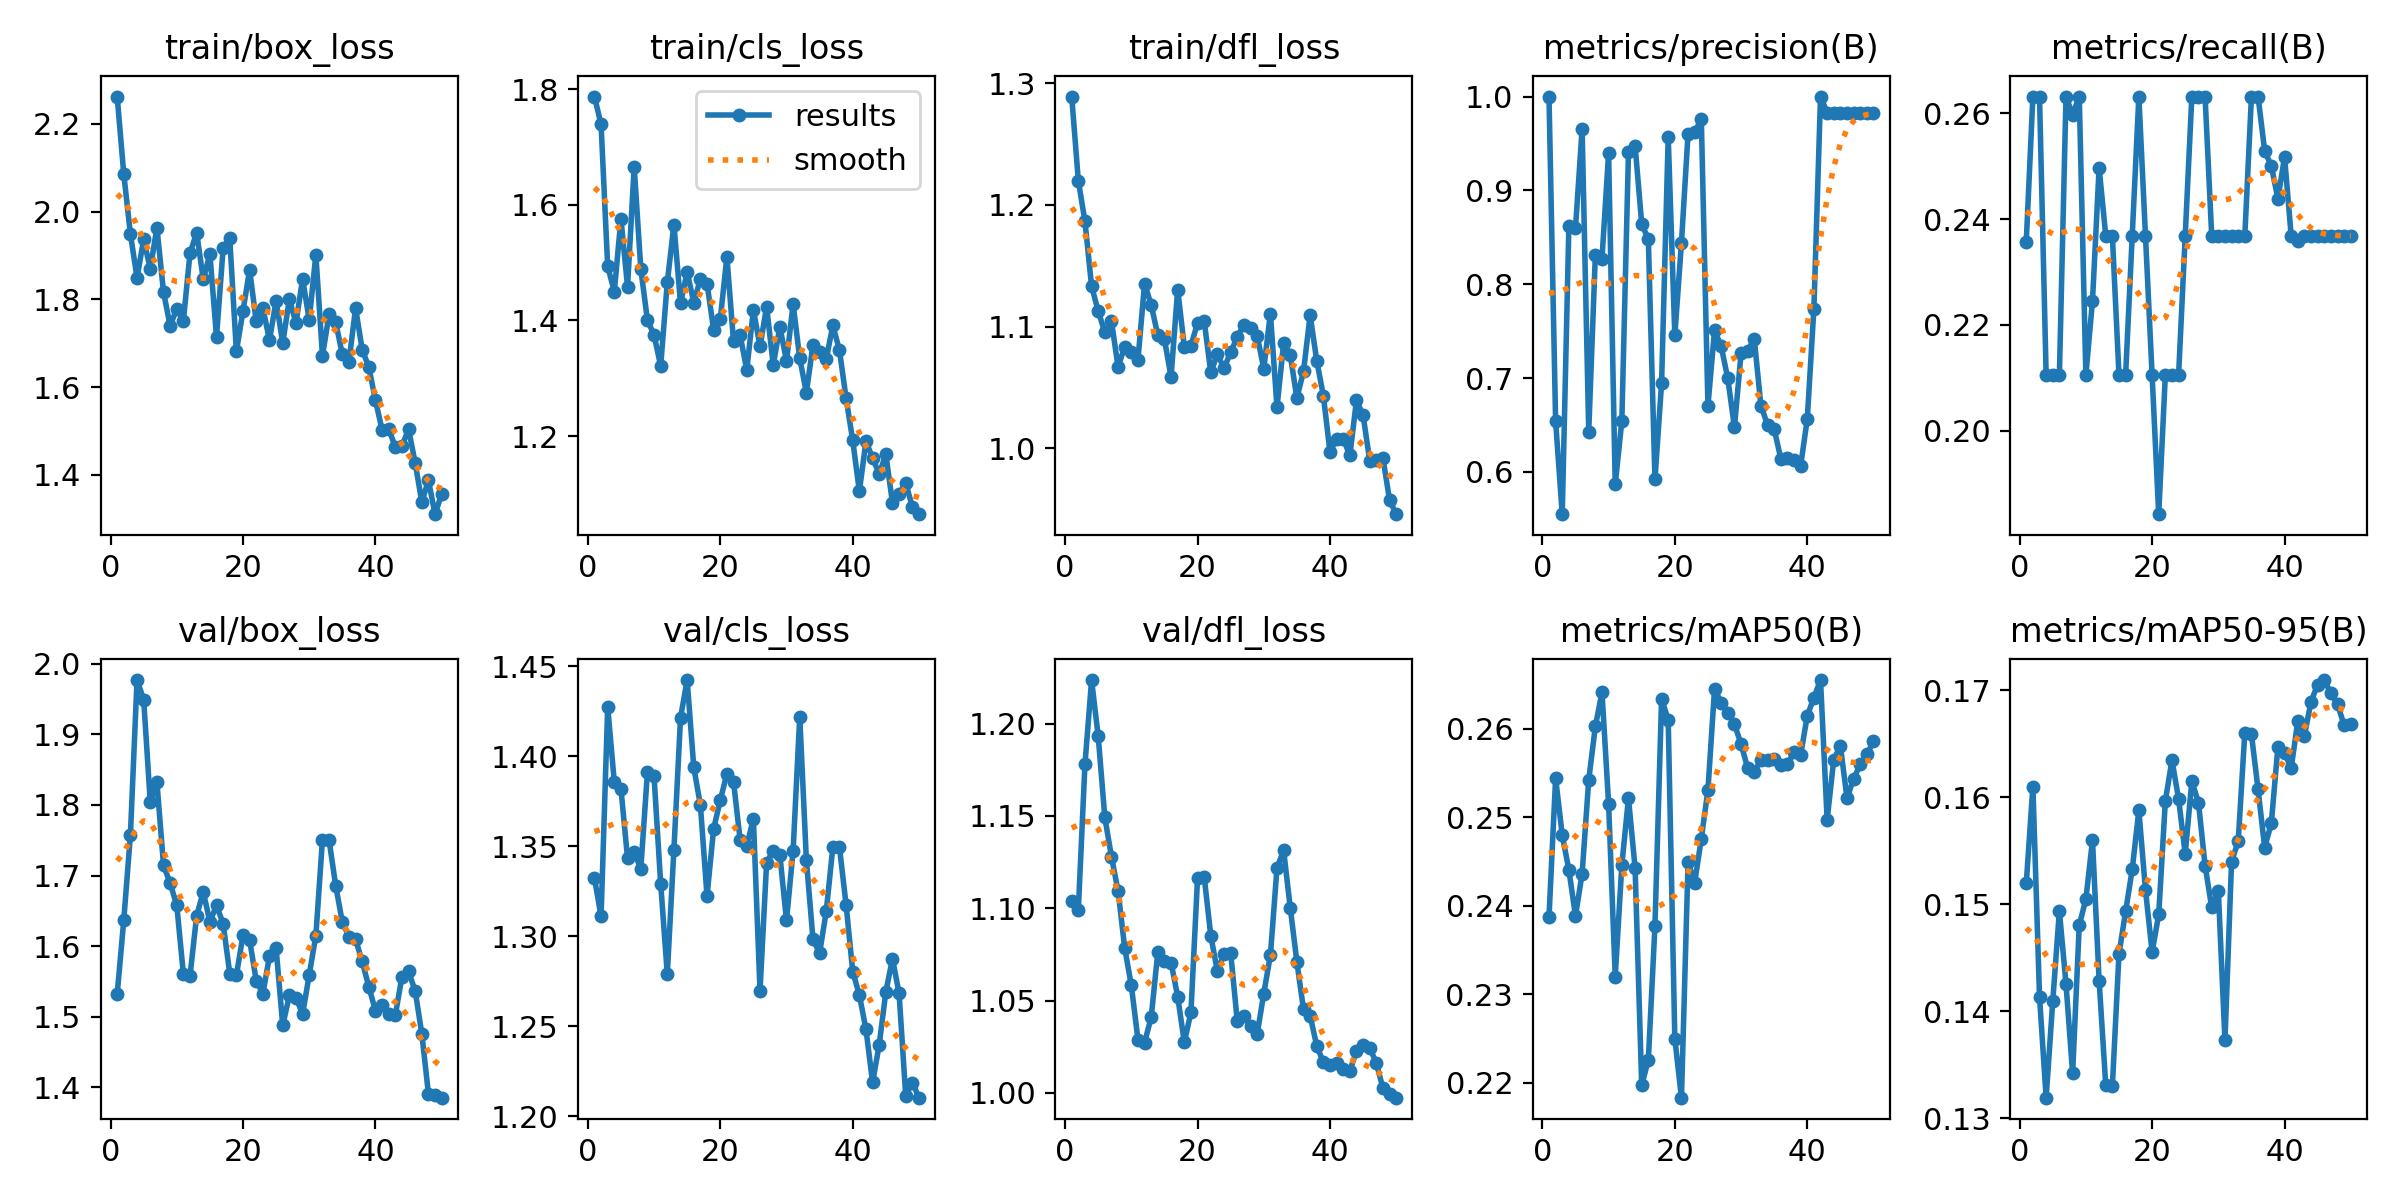

The file beside this chart, header and first rows:
epoch, time, train/box_loss, train/cls_loss, train/dfl_loss, metrics/precision(B), metrics/recall(B), metrics/mAP50(B), metrics/mAP50-95(B), val/box_loss, val/cls_loss, val/dfl_loss, lr/pg0, lr/pg1, lr/pg2
1, 32.39, 2.262, 1.787, 1.289, 1, 0.2357, 0.2387, 0.152, 1.532, 1.332, 1.104, 8e-05, 8e-05, 8e-05
2, 58.94, 2.085, 1.739, 1.22, 0.6539, 0.2632, 0.2544, 0.161, 1.637, 1.311, 1.099, 0.0001764, 0.0001764, 0.0001764
3, 85.12, 1.948, 1.493, 1.186, 0.555, 0.2632, 0.248, 0.1414, 1.758, 1.427, 1.178, 0.0002689, 0.0002689, 0.0002689
4, 111.1, 1.849, 1.45, 1.133, 0.862, 0.2105, 0.2441, 0.1319, 1.977, 1.386, 1.224, 0.0003574, 0.0003574, 0.0003574
5, 136.5, 1.937, 1.576, 1.113, 0.8598, 0.2105, 0.2389, 0.1409, 1.949, 1.382, 1.193, 0.000442, 0.000442, 0.000442
6, 162.3, 1.869, 1.458, 1.095, 0.9655, 0.2105, 0.2436, 0.1494, 1.804, 1.343, 1.149, 0.0005226, 0.0005226, 0.0005226
7, 188.5, 1.963, 1.666, 1.104, 0.643, 0.2632, 0.2542, 0.1425, 1.833, 1.347, 1.128, 0.0005992, 0.0005992, 0.0005992
8, 214.4, 1.816, 1.489, 1.067, 0.8314, 0.2597, 0.2602, 0.1342, 1.714, 1.337, 1.109, 0.0006719, 0.0006719, 0.0006719
9, 240.8, 1.739, 1.401, 1.084, 0.827, 0.2632, 0.2641, 0.148, 1.69, 1.391, 1.079, 0.0007406, 0.0007406, 0.0007406
10, 267.2, 1.779, 1.375, 1.079, 0.9398, 0.2105, 0.2515, 0.1505, 1.658, 1.389, 1.058, 0.0008054, 0.0008054, 0.0008054
11, 293.5, 1.751, 1.321, 1.073, 0.5867, 0.2245, 0.232, 0.156, 1.56, 1.329, 1.029, 0.0008662, 0.0008662, 0.0008662
12, 320.2, 1.905, 1.466, 1.135, 0.6545, 0.2497, 0.2446, 0.1428, 1.558, 1.279, 1.027, 0.000923, 0.000923, 0.000923
13, 346.5, 1.952, 1.566, 1.118, 0.9404, 0.2368, 0.2521, 0.1331, 1.643, 1.348, 1.041, 0.0009759, 0.0009759, 0.0009759
14, 373, 1.845, 1.429, 1.093, 0.9478, 0.2368, 0.2443, 0.133, 1.677, 1.421, 1.076, 0.001025, 0.001025, 0.001025
15, 398.7, 1.903, 1.484, 1.089, 0.8644, 0.2105, 0.2198, 0.1453, 1.635, 1.442, 1.071, 0.00107, 0.00107, 0.00107
16, 425.4, 1.714, 1.431, 1.059, 0.8478, 0.2105, 0.2226, 0.1493, 1.658, 1.394, 1.071, 0.001111, 0.001111, 0.001111
17, 452.3, 1.916, 1.472, 1.13, 0.5923, 0.2368, 0.2377, 0.1532, 1.632, 1.373, 1.052, 0.001148, 0.001148, 0.001148
18, 478.3, 1.939, 1.464, 1.083, 0.6943, 0.2632, 0.2633, 0.1588, 1.561, 1.322, 1.027, 0.001181, 0.001181, 0.001181
19, 504.1, 1.681, 1.384, 1.084, 0.957, 0.2368, 0.261, 0.1513, 1.559, 1.36, 1.044, 0.00121, 0.00121, 0.00121
20, 530.3, 1.774, 1.402, 1.103, 0.7456, 0.2105, 0.225, 0.1455, 1.616, 1.376, 1.116, 0.001235, 0.001235, 0.001235
21, 555.8, 1.867, 1.51, 1.105, 0.8442, 0.1842, 0.2183, 0.149, 1.609, 1.39, 1.117, 0.001208, 0.001208, 0.001208
22, 582.5, 1.75, 1.364, 1.062, 0.9606, 0.2105, 0.2449, 0.1596, 1.551, 1.386, 1.085, 0.001168, 0.001168, 0.001168
23, 608.7, 1.78, 1.374, 1.077, 0.9621, 0.2105, 0.2426, 0.1635, 1.533, 1.353, 1.066, 0.001129, 0.001129, 0.001129
24, 634.4, 1.707, 1.314, 1.066, 0.9758, 0.2105, 0.2476, 0.1598, 1.586, 1.35, 1.075, 0.001089, 0.001089, 0.001089
25, 660.6, 1.797, 1.418, 1.079, 0.6705, 0.2368, 0.2531, 0.1547, 1.597, 1.365, 1.076, 0.00105, 0.00105, 0.00105
26, 686, 1.7, 1.355, 1.091, 0.7511, 0.2632, 0.2645, 0.1615, 1.488, 1.27, 1.039, 0.00101, 0.00101, 0.00101
27, 711.4, 1.801, 1.424, 1.102, 0.7338, 0.2632, 0.2629, 0.1595, 1.53, 1.341, 1.042, 0.0009704, 0.0009704, 0.0009704
28, 737.1, 1.745, 1.323, 1.099, 0.6996, 0.2632, 0.2618, 0.1536, 1.527, 1.347, 1.036, 0.0009308, 0.0009308, 0.0009308
29, 762.7, 1.847, 1.389, 1.093, 0.6475, 0.2368, 0.2605, 0.1497, 1.504, 1.345, 1.032, 0.0008912, 0.0008912, 0.0008912
30, 788.3, 1.753, 1.33, 1.065, 0.7262, 0.2368, 0.2582, 0.1512, 1.56, 1.309, 1.054, 0.0008516, 0.0008516, 0.0008516
31, 813.9, 1.901, 1.428, 1.111, 0.7293, 0.2368, 0.2555, 0.1373, 1.615, 1.348, 1.075, 0.000812, 0.000812, 0.000812
32, 841.8, 1.671, 1.335, 1.034, 0.7414, 0.2368, 0.2551, 0.154, 1.751, 1.422, 1.122, 0.0007724, 0.0007724, 0.0007724
33, 870.1, 1.766, 1.275, 1.087, 0.6706, 0.2368, 0.2564, 0.1559, 1.75, 1.342, 1.131, 0.0007328, 0.0007328, 0.0007328
34, 898.4, 1.748, 1.358, 1.077, 0.6501, 0.2368, 0.2565, 0.166, 1.686, 1.298, 1.1, 0.0006932, 0.0006932, 0.0006932
35, 926.9, 1.674, 1.346, 1.041, 0.6459, 0.2632, 0.2566, 0.1659, 1.634, 1.291, 1.071, 0.0006536, 0.0006536, 0.0006536
36, 955.4, 1.658, 1.333, 1.063, 0.6143, 0.2632, 0.2559, 0.1607, 1.614, 1.314, 1.045, 0.000614, 0.000614, 0.000614
37, 983.3, 1.78, 1.391, 1.109, 0.6152, 0.2529, 0.256, 0.1553, 1.61, 1.349, 1.042, 0.0005744, 0.0005744, 0.0005744
38, 1012, 1.685, 1.348, 1.072, 0.6125, 0.25, 0.2574, 0.1576, 1.578, 1.349, 1.025, 0.0005348, 0.0005348, 0.0005348
39, 1040, 1.645, 1.265, 1.043, 0.6066, 0.2438, 0.257, 0.1647, 1.542, 1.317, 1.017, 0.0004952, 0.0004952, 0.0004952
40, 1069, 1.57, 1.192, 0.9966, 0.6563, 0.2517, 0.2615, 0.1641, 1.509, 1.28, 1.015, 0.0004556, 0.0004556, 0.0004556
41, 1097, 1.502, 1.104, 1.008, 0.7741, 0.2368, 0.2635, 0.1627, 1.516, 1.267, 1.016, 0.000416, 0.000416, 0.000416
42, 1125, 1.504, 1.191, 1.008, 1, 0.2359, 0.2655, 0.1671, 1.504, 1.248, 1.013, 0.0003764, 0.0003764, 0.0003764
43, 1154, 1.464, 1.162, 0.994, 0.9829, 0.2368, 0.2497, 0.1657, 1.502, 1.219, 1.012, 0.0003368, 0.0003368, 0.0003368
44, 1182, 1.465, 1.135, 1.04, 0.982, 0.2368, 0.2565, 0.1689, 1.557, 1.24, 1.023, 0.0002972, 0.0002972, 0.0002972
45, 1211, 1.504, 1.168, 1.027, 0.9826, 0.2368, 0.258, 0.1705, 1.564, 1.269, 1.026, 0.0002576, 0.0002576, 0.0002576
46, 1239, 1.427, 1.084, 0.9898, 0.9821, 0.2368, 0.2521, 0.1709, 1.537, 1.288, 1.024, 0.000218, 0.000218, 0.000218
47, 1268, 1.338, 1.1, 0.9901, 0.982, 0.2368, 0.2543, 0.1697, 1.476, 1.268, 1.016, 0.0001784, 0.0001784, 0.0001784
48, 1296, 1.388, 1.119, 0.9917, 0.982, 0.2368, 0.256, 0.1687, 1.391, 1.211, 1.002, 0.0001388, 0.0001388, 0.0001388
49, 1325, 1.31, 1.078, 0.9571, 0.9824, 0.2368, 0.2571, 0.1667, 1.39, 1.219, 0.9996, 9.92e-05, 9.92e-05, 9.92e-05
50, 1353, 1.356, 1.065, 0.9458, 0.9824, 0.2368, 0.2586, 0.1668, 1.386, 1.21, 0.9974, 5.96e-05, 5.96e-05, 5.96e-05
